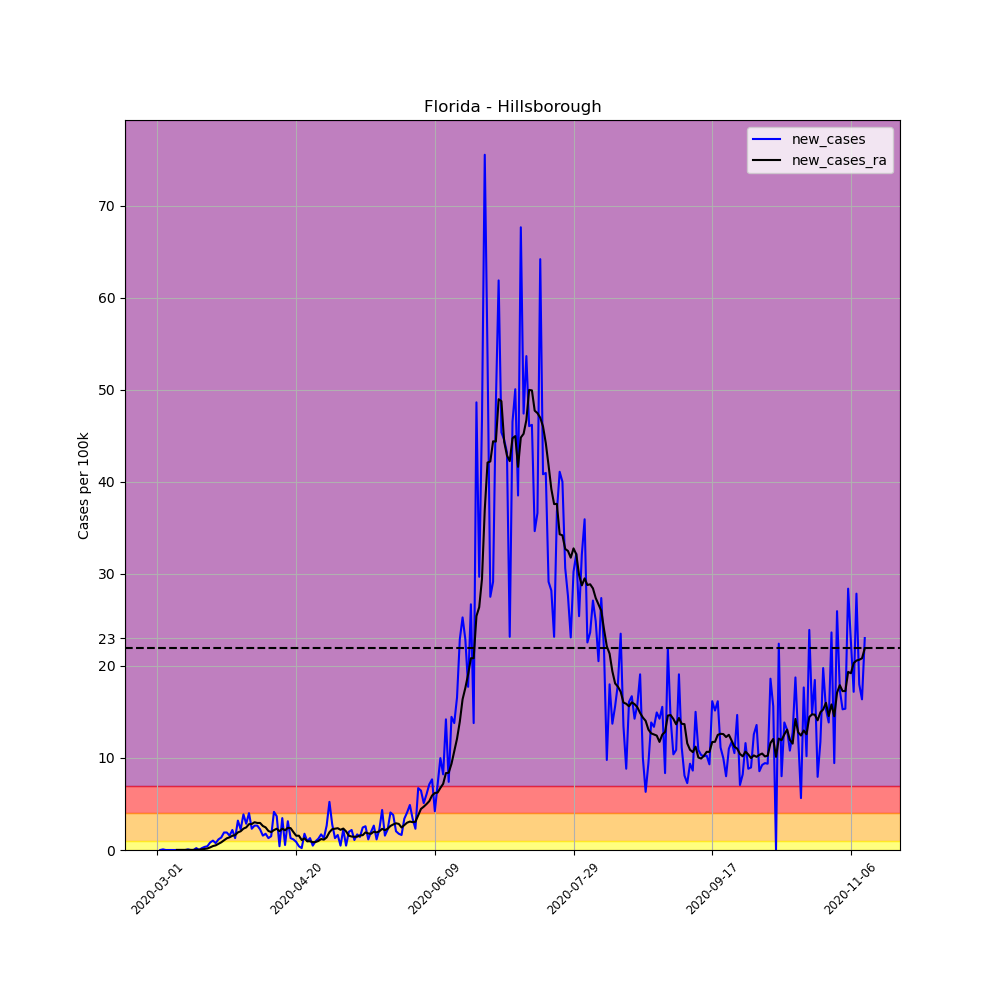

The file beside this chart, header and first rows:
, date, county, state, fips, cases, deaths, COUNTY, STNAME, CTYNAME, POPESTIMATE2019, per_100k, per_100k_ra, new_cases, new_cases_ra
6286, 2020-03-01, Hillsborough, Florida, 12057, 1, 0, 57, Florida, Hillsborough, 1471968, 0.06794, , , 
6287, 2020-03-02, Hillsborough, Florida, 12057, 1, 0, 57, Florida, Hillsborough, 1471968, 0.06794, , 0.0, 
6288, 2020-03-03, Hillsborough, Florida, 12057, 2, 0, 57, Florida, Hillsborough, 1471968, 0.1359, , 0.06794, 
6289, 2020-03-04, Hillsborough, Florida, 12057, 2, 0, 57, Florida, Hillsborough, 1471968, 0.1359, , 0.0, 
6290, 2020-03-05, Hillsborough, Florida, 12057, 2, 0, 57, Florida, Hillsborough, 1471968, 0.1359, , 0.0, 
6291, 2020-03-06, Hillsborough, Florida, 12057, 2, 0, 57, Florida, Hillsborough, 1471968, 0.1359, , 0.0, 
6292, 2020-03-07, Hillsborough, Florida, 12057, 2, 0, 57, Florida, Hillsborough, 1471968, 0.1359, 0.1165, 0.0, 
6293, 2020-03-08, Hillsborough, Florida, 12057, 2, 0, 57, Florida, Hillsborough, 1471968, 0.1359, 0.1262, 0.0, 0.009705
6294, 2020-03-09, Hillsborough, Florida, 12057, 2, 0, 57, Florida, Hillsborough, 1471968, 0.1359, 0.1359, 0.0, 0.009705
6295, 2020-03-10, Hillsborough, Florida, 12057, 2, 0, 57, Florida, Hillsborough, 1471968, 0.1359, 0.1359, 0.0, 0.0
6296, 2020-03-11, Hillsborough, Florida, 12057, 2, 0, 57, Florida, Hillsborough, 1471968, 0.1359, 0.1359, 0.0, 0.0
6297, 2020-03-12, Hillsborough, Florida, 12057, 3, 0, 57, Florida, Hillsborough, 1471968, 0.2038, 0.1456, 0.06794, 0.009705
6298, 2020-03-13, Hillsborough, Florida, 12057, 3, 0, 57, Florida, Hillsborough, 1471968, 0.2038, 0.1553, 0.0, 0.009705
6299, 2020-03-14, Hillsborough, Florida, 12057, 3, 0, 57, Florida, Hillsborough, 1471968, 0.2038, 0.165, 0.0, 0.009705
6300, 2020-03-15, Hillsborough, Florida, 12057, 6, 0, 57, Florida, Hillsborough, 1471968, 0.4076, 0.2038, 0.2038, 0.03882
6301, 2020-03-16, Hillsborough, Florida, 12057, 6, 0, 57, Florida, Hillsborough, 1471968, 0.4076, 0.2426, 0.0, 0.03882
6302, 2020-03-17, Hillsborough, Florida, 12057, 9, 0, 57, Florida, Hillsborough, 1471968, 0.6114, 0.3106, 0.2038, 0.06794
6303, 2020-03-18, Hillsborough, Florida, 12057, 14, 0, 57, Florida, Hillsborough, 1471968, 0.9511, 0.427, 0.3397, 0.1165
6304, 2020-03-19, Hillsborough, Florida, 12057, 20, 0, 57, Florida, Hillsborough, 1471968, 1.359, 0.592, 0.4076, 0.165
6305, 2020-03-20, Hillsborough, Florida, 12057, 32, 0, 57, Florida, Hillsborough, 1471968, 2.174, 0.8735, 0.8152, 0.2815
6306, 2020-03-21, Hillsborough, Florida, 12057, 47, 0, 57, Florida, Hillsborough, 1471968, 3.193, 1.3, 1.019, 0.427
6307, 2020-03-22, Hillsborough, Florida, 12057, 58, 0, 57, Florida, Hillsborough, 1471968, 3.94, 1.805, 0.7473, 0.5047
6308, 2020-03-23, Hillsborough, Florida, 12057, 75, 0, 57, Florida, Hillsborough, 1471968, 5.095, 2.475, 1.155, 0.6697
6309, 2020-03-24, Hillsborough, Florida, 12057, 95, 0, 57, Florida, Hillsborough, 1471968, 6.454, 3.309, 1.359, 0.8346
6310, 2020-03-25, Hillsborough, Florida, 12057, 123, 0, 57, Florida, Hillsborough, 1471968, 8.356, 4.367, 1.902, 1.058
6311, 2020-03-26, Hillsborough, Florida, 12057, 151, 1, 57, Florida, Hillsborough, 1471968, 10.26, 5.639, 1.902, 1.271
6312, 2020-03-27, Hillsborough, Florida, 12057, 174, 2, 57, Florida, Hillsborough, 1471968, 11.82, 7.017, 1.563, 1.378
6313, 2020-03-28, Hillsborough, Florida, 12057, 206, 2, 57, Florida, Hillsborough, 1471968, 13.99, 8.56, 2.174, 1.543
6314, 2020-03-29, Hillsborough, Florida, 12057, 225, 2, 57, Florida, Hillsborough, 1471968, 15.29, 10.18, 1.291, 1.621
6315, 2020-03-30, Hillsborough, Florida, 12057, 272, 2, 57, Florida, Hillsborough, 1471968, 18.48, 12.09, 3.193, 1.912
6316, 2020-03-31, Hillsborough, Florida, 12057, 305, 3, 57, Florida, Hillsborough, 1471968, 20.72, 14.13, 2.242, 2.038
6317, 2020-04-01, Hillsborough, Florida, 12057, 362, 3, 57, Florida, Hillsborough, 1471968, 24.59, 16.45, 3.872, 2.32
6318, 2020-04-02, Hillsborough, Florida, 12057, 404, 5, 57, Florida, Hillsborough, 1471968, 27.45, 18.91, 2.853, 2.455
6319, 2020-04-03, Hillsborough, Florida, 12057, 463, 5, 57, Florida, Hillsborough, 1471968, 31.45, 21.71, 4.008, 2.805
6320, 2020-04-04, Hillsborough, Florida, 12057, 497, 5, 57, Florida, Hillsborough, 1471968, 33.76, 24.53, 2.31, 2.824
6321, 2020-04-05, Hillsborough, Florida, 12057, 536, 5, 57, Florida, Hillsborough, 1471968, 36.41, 27.55, 2.65, 3.018
6322, 2020-04-06, Hillsborough, Florida, 12057, 575, 5, 57, Florida, Hillsborough, 1471968, 39.06, 30.49, 2.65, 2.941
6323, 2020-04-07, Hillsborough, Florida, 12057, 608, 7, 57, Florida, Hillsborough, 1471968, 41.31, 33.43, 2.242, 2.941
6324, 2020-04-08, Hillsborough, Florida, 12057, 631, 7, 57, Florida, Hillsborough, 1471968, 42.87, 36.05, 1.563, 2.611
6325, 2020-04-09, Hillsborough, Florida, 12057, 657, 9, 57, Florida, Hillsborough, 1471968, 44.63, 38.5, 1.766, 2.455
6326, 2020-04-10, Hillsborough, Florida, 12057, 676, 12, 57, Florida, Hillsborough, 1471968, 45.92, 40.57, 1.291, 2.067
6327, 2020-04-11, Hillsborough, Florida, 12057, 698, 15, 57, Florida, Hillsborough, 1471968, 47.42, 42.52, 1.495, 1.951
6328, 2020-04-12, Hillsborough, Florida, 12057, 759, 16, 57, Florida, Hillsborough, 1471968, 51.56, 44.68, 4.144, 2.164
6329, 2020-04-13, Hillsborough, Florida, 12057, 813, 16, 57, Florida, Hillsborough, 1471968, 55.23, 46.99, 3.669, 2.31
6330, 2020-04-14, Hillsborough, Florida, 12057, 819, 18, 57, Florida, Hillsborough, 1471968, 55.64, 49.04, 0.4076, 2.048
6331, 2020-04-15, Hillsborough, Florida, 12057, 870, 18, 57, Florida, Hillsborough, 1471968, 59.1, 51.36, 3.465, 2.32
6332, 2020-04-16, Hillsborough, Florida, 12057, 878, 18, 57, Florida, Hillsborough, 1471968, 59.65, 53.5, 0.5435, 2.145
6333, 2020-04-17, Hillsborough, Florida, 12057, 924, 19, 57, Florida, Hillsborough, 1471968, 62.77, 55.91, 3.125, 2.407
6334, 2020-04-18, Hillsborough, Florida, 12057, 943, 19, 57, Florida, Hillsborough, 1471968, 64.06, 58.29, 1.291, 2.378
6335, 2020-04-19, Hillsborough, Florida, 12057, 960, 19, 57, Florida, Hillsborough, 1471968, 65.22, 60.24, 1.155, 1.951
6336, 2020-04-20, Hillsborough, Florida, 12057, 973, 19, 57, Florida, Hillsborough, 1471968, 66.1, 61.79, 0.8832, 1.553
6337, 2020-04-21, Hillsborough, Florida, 12057, 979, 20, 57, Florida, Hillsborough, 1471968, 66.51, 63.35, 0.4076, 1.553
6338, 2020-04-22, Hillsborough, Florida, 12057, 982, 20, 57, Florida, Hillsborough, 1471968, 66.71, 64.43, 0.2038, 1.087
6339, 2020-04-23, Hillsborough, Florida, 12057, 1008, 21, 57, Florida, Hillsborough, 1471968, 68.48, 65.69, 1.766, 1.262
6340, 2020-04-24, Hillsborough, Florida, 12057, 1022, 21, 57, Florida, Hillsborough, 1471968, 69.43, 66.65, 0.9511, 0.9511
6341, 2020-04-25, Hillsborough, Florida, 12057, 1041, 21, 57, Florida, Hillsborough, 1471968, 70.72, 67.6, 1.291, 0.9511
6342, 2020-04-26, Hillsborough, Florida, 12057, 1048, 21, 57, Florida, Hillsborough, 1471968, 71.2, 68.45, 0.4756, 0.8541
6343, 2020-04-27, Hillsborough, Florida, 12057, 1062, 21, 57, Florida, Hillsborough, 1471968, 72.15, 69.31, 0.9511, 0.8638
6344, 2020-04-28, Hillsborough, Florida, 12057, 1080, 22, 57, Florida, Hillsborough, 1471968, 73.37, 70.29, 1.223, 0.9802
6345, 2020-04-29, Hillsborough, Florida, 12057, 1105, 23, 57, Florida, Hillsborough, 1471968, 75.07, 71.49, 1.698, 1.194
... 196 more rows
